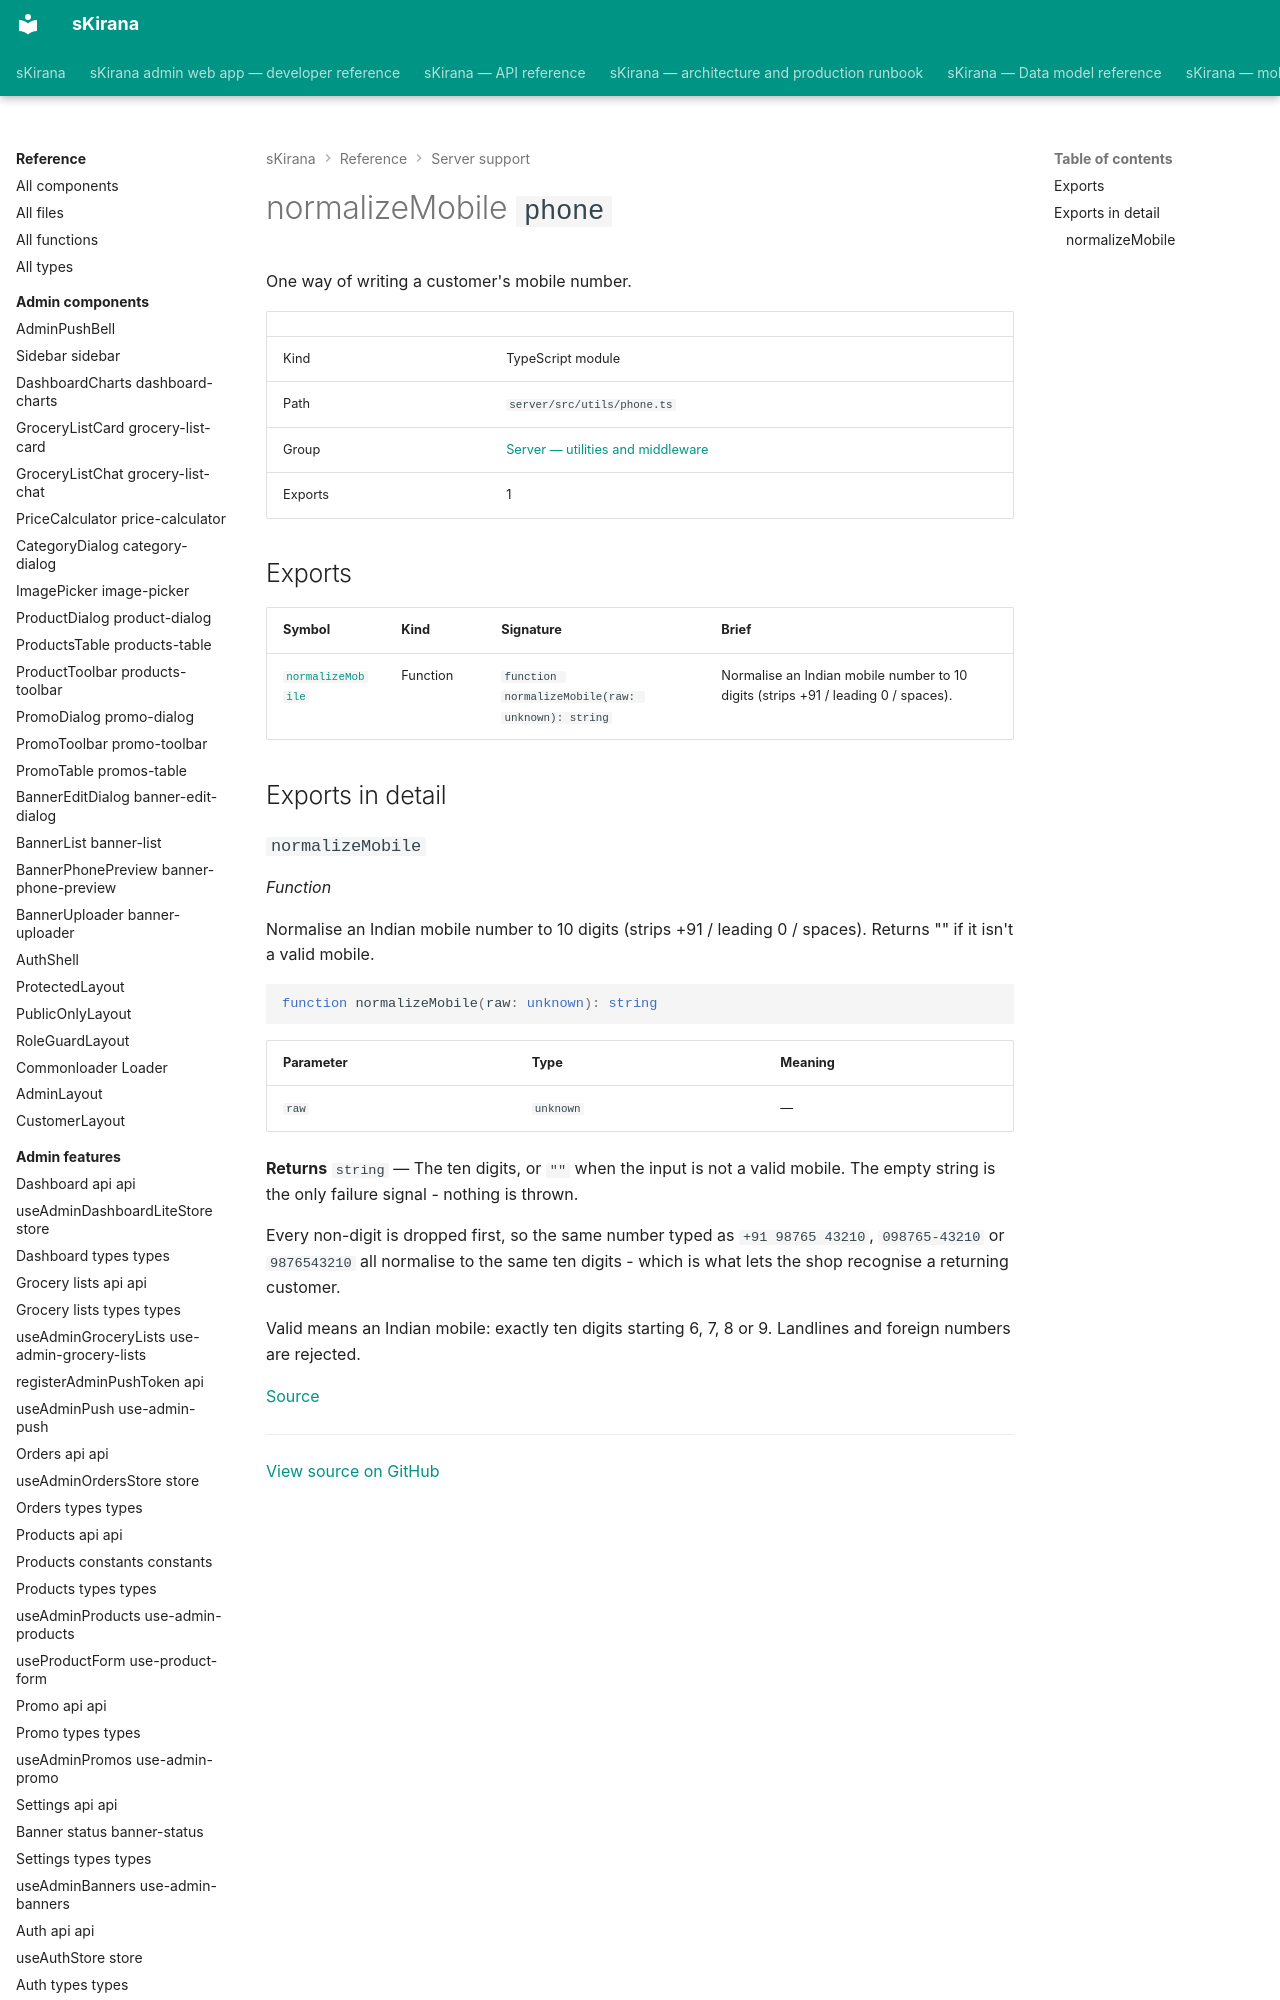

repository: shiv-anshu-gupta/TypeScriptProject · page: reference/server-support/utils-phone/index.html · generator: mkdocs

# normalizeMobile `phone`

One way of writing a customer's mobile number.

|  |  |
|---|---|
| Kind | TypeScript module |
| Path | `server/src/utils/phone.ts` |
| Group | [Server — utilities and middleware](index.md) |
| Exports | 1 |
